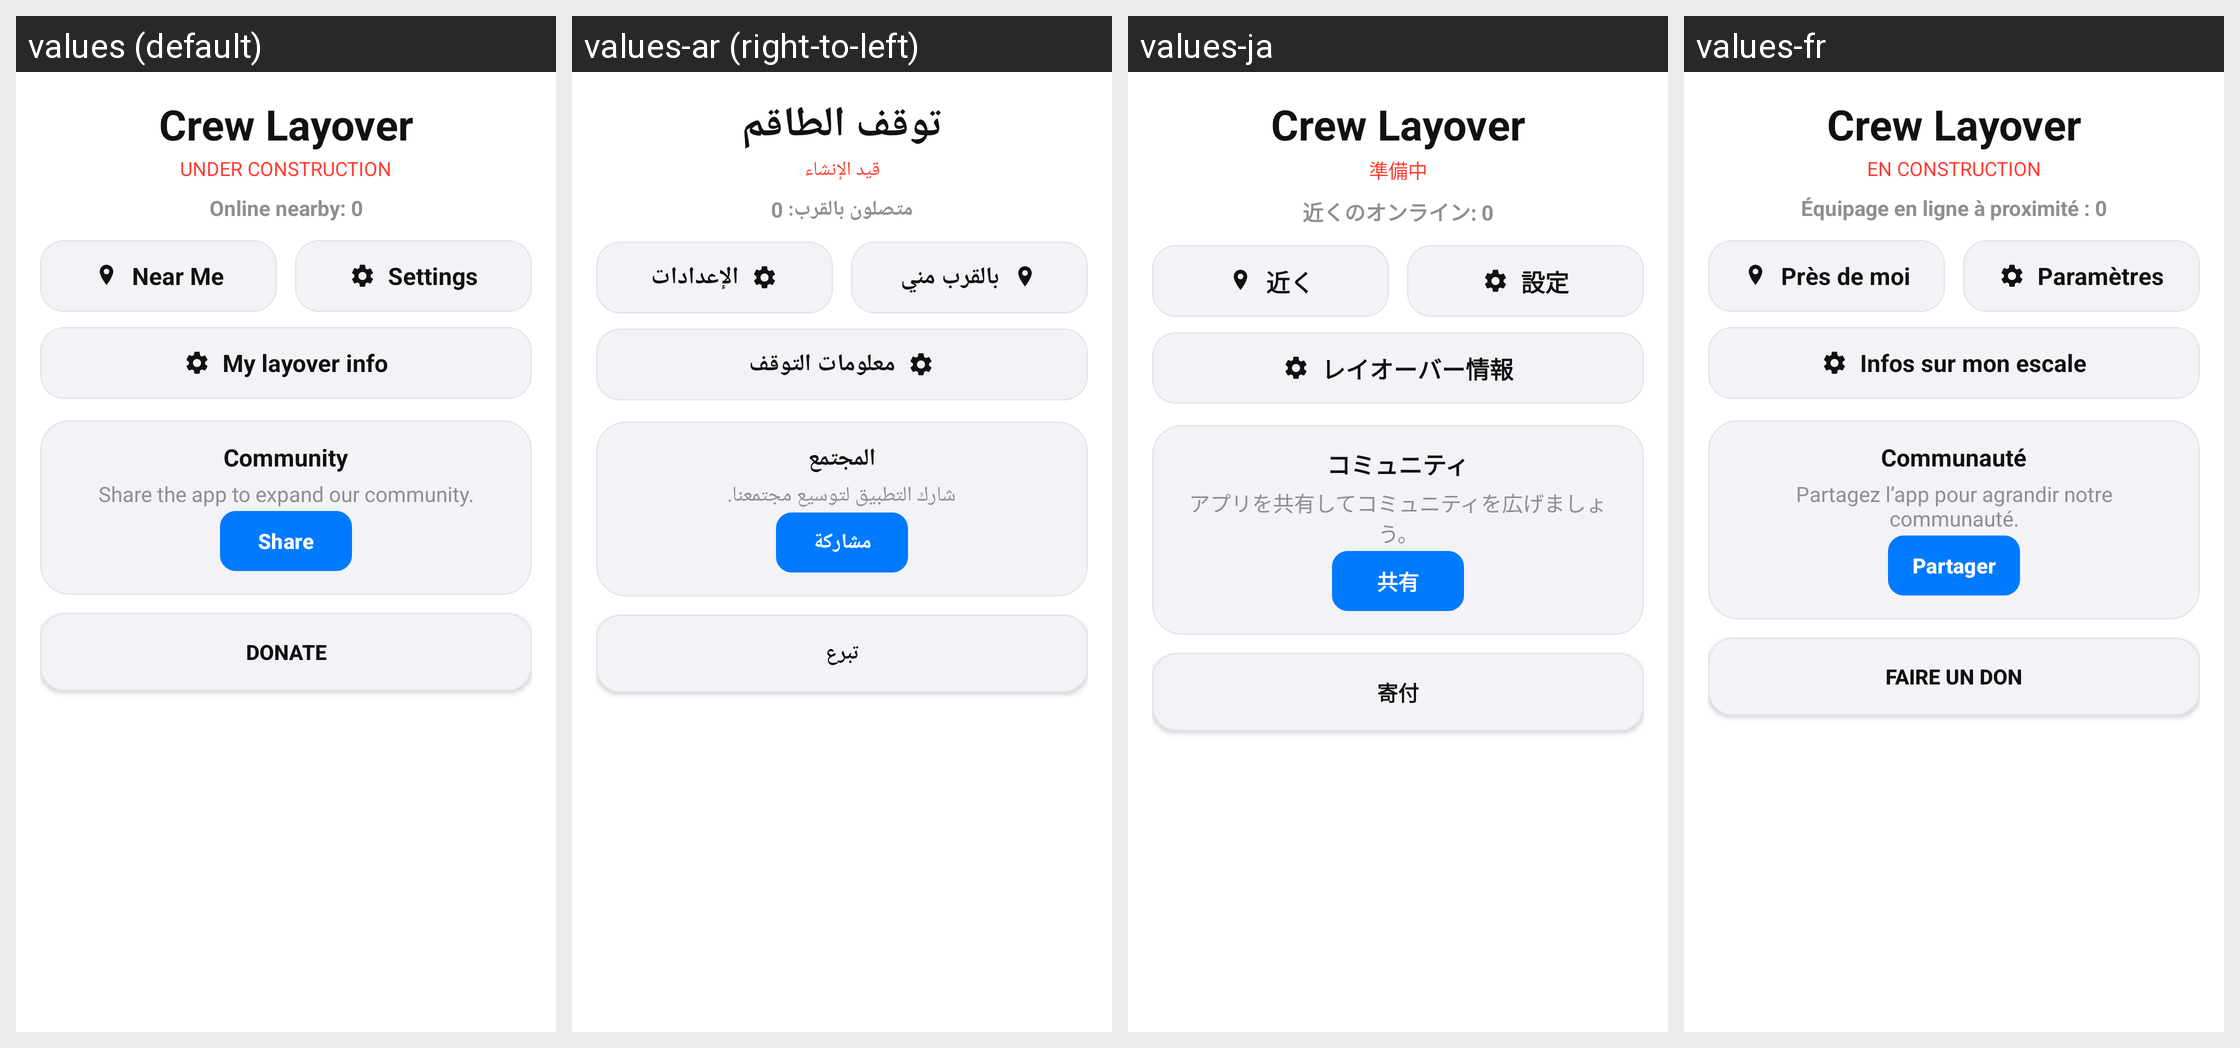

Locale-by-locale string values for the Android screen shown in this grid:
Android screen res/layout/activity_crew_layover.xml rendered under 4 locales, left to right: values (default), values-ar (right-to-left), values-ja, values-fr. Device: Nexus 5 (rendered at 1080×1920; each locale shown at half size, 540×960, under a caption strip naming it); theme Theme.FlightTimeApp.
Other locales in the repository, not shown: values-cs, values-de, values-en, values-es, values-it, values-zh.
Strings drawn on this screen, with the default value and each locale's value (text and hints the layout hard-codes, and strings that could not be matched under every locale, appear in the picture but are not listed):

crew_layover_title
  values: Crew Layover
  values-ar: توقف الطاقم
  values-ja: Crew Layover
  values-fr: Crew Layover

cl_under_construction
  values: UNDER CONSTRUCTION
  values-ar: قيد الإنشاء
  values-ja: 準備中
  values-fr: EN CONSTRUCTION

cl_online_nearby_default
  values: Online nearby: 0
  values-ar: متصلون بالقرب: 0
  values-ja: 近くのオンライン: 0
  values-fr: Équipage en ligne à proximité : 0

cl_near_me
  values: Near Me
  values-ar: بالقرب مني
  values-ja: 近く
  values-fr: Près de moi

settings_button
  values: Settings
  values-ar: الإعدادات
  values-ja: 設定
  values-fr: Paramètres

my_layover_info_title
  values: My layover info
  values-ar: معلومات التوقف
  values-ja: レイオーバー情報
  values-fr: Infos sur mon escale

cl_community_dev_title
  values: Community
  values-ar: المجتمع
  values-ja: コミュニティ
  values-fr: Communauté

cl_community_share_hint
  values: Share the app to expand our community.
  values-ar: شارك التطبيق لتوسيع مجتمعنا.
  values-ja: アプリを共有してコミュニティを広げましょう。
  values-fr: Partagez l’app pour agrandir notre communauté.

cl_share_button
  values: Share
  values-ar: مشاركة
  values-ja: 共有
  values-fr: Partager

cl_donate_button
  values: Donate
  values-ar: تبرع
  values-ja: 寄付
  values-fr: Faire un don
